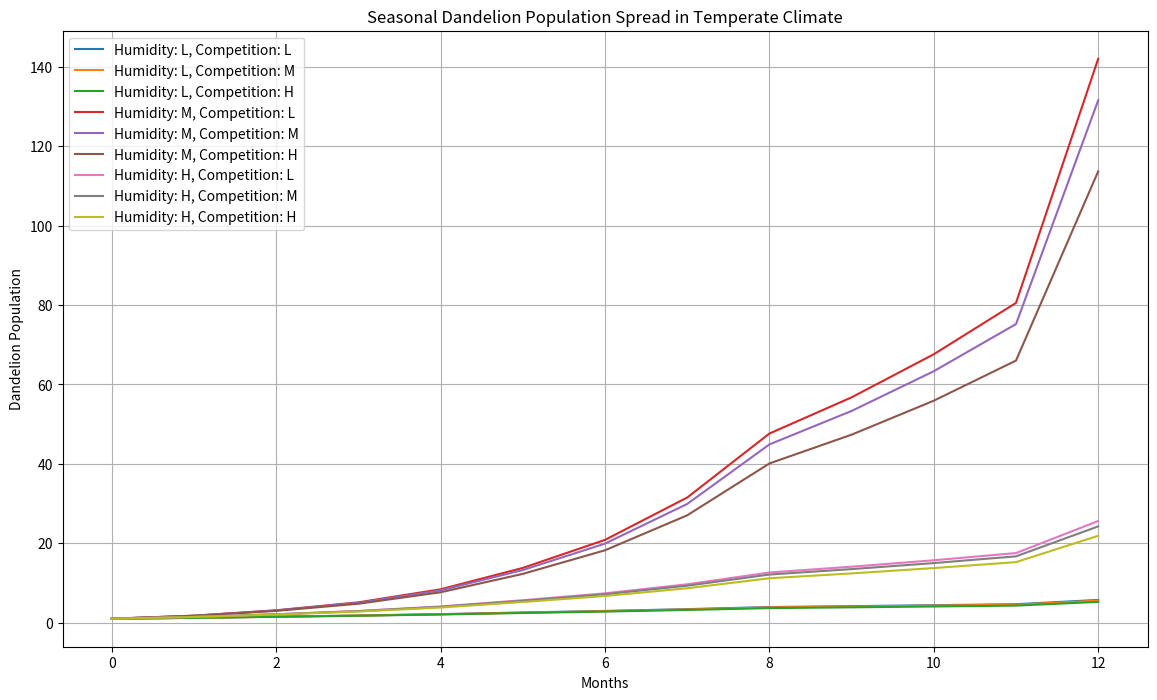

The script that saved this image:
import numpy as np
import matplotlib.pyplot as plt

# Define the parameters for the temperate climate with seasonal effects
r = 0.05  # Intrinsic growth rate
K = 1000  # Carrying capacity of the environment
S_p = 50  # Average number of seeds produced per plant per month
G_s = 0.01  # Seed production growth function
alpha = 0.05  # Nonlinearity in competition
beta = 0.05  # Nonlinearity in animal interaction
Hf = {'L': 0.3, 'M': 1.0, 'H': 0.6}  # Humidity factors
Pc = {'L': 0.3, 'M': 0.7, 'H': 1.5}  # Plant competition factors
Ai = 1.2  # Animal interaction factor (constant positive effect)
Cf_temperate = 1.0  # Climate factor for temperate climate

# Define the seasonal factors assuming the sequence starts with Spring
seasonal_factors = [1.2, 1.2, 1.0, 1.0, 1.0, 0.8, 0.8, 0.8, 0.3, 0.3, 0.3, 1.2]  # Spring, Summer, Autumn, Winter

# ... [之前的代码保持不变] ...

# Function to calculate the next month's population with seasonal adjustment
def calculate_population_seasonal(Pn, r, K, Hf, Cf, Pc, Gs, Ai, alpha, beta, Sp, Sf):
    return Pn * (1 + (r * Sf) * (1 - Pn / K) * (Hf * Cf / (1 + (alpha * Pc)))) + \
           (Sp * Sf) * Pn * Gs * Ai * (Hf * Cf / (1 + (beta * Pc)))

# Simulate over 12 months with initial population, including the 12th month
initial_population = 1
months = np.arange(0, 13, 1)  # Include month 12
seasonal_results = {}

# Run the simulation for different combinations of humidity and plant competition with seasonal effects
for humidity_level in Hf.keys():
    for competition_level in Pc.keys():
        population = [initial_population]
        for month, Sf in zip(months, seasonal_factors):  # Use the full months array and seasonal_factors
            next_population = calculate_population_seasonal(
                population[-1], r, K, Hf[humidity_level], Cf_temperate, 
                Pc[competition_level], G_s, Ai, alpha, beta, S_p, Sf
            )
            # Ensure the population doesn't go below zero
            next_population = max(next_population, 0)
            population.append(next_population)
        seasonal_results[(humidity_level, competition_level)] = population

# Plot the results with seasonal effects, including the 12th month
plt.figure(figsize=(14, 8))

for conditions, population in seasonal_results.items():
    plt.plot(months, population, label=f'Humidity: {conditions[0]}, Competition: {conditions[1]}')

plt.title('Seasonal Dandelion Population Spread in Temperate Climate')
plt.xlabel('Months')
plt.ylabel('Dandelion Population')
plt.legend()
plt.grid(True)
plt.show()
